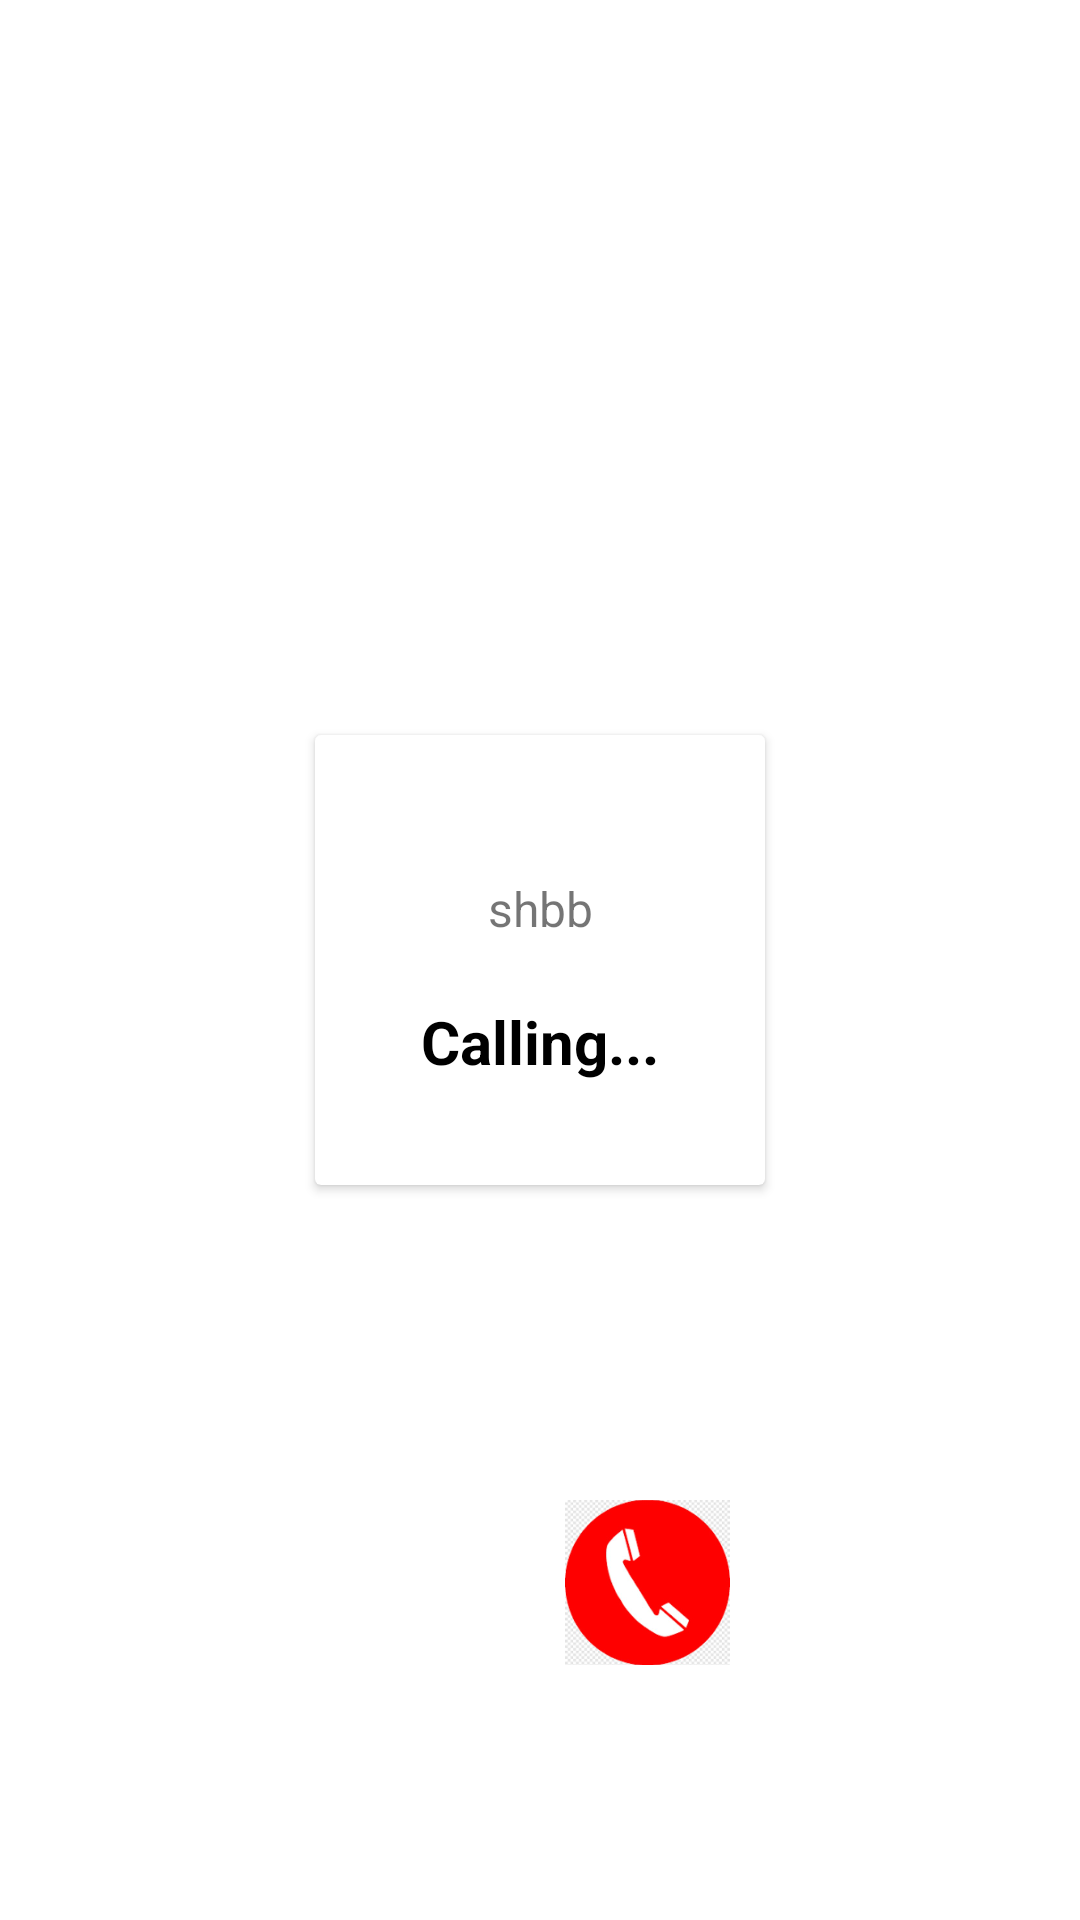

Here is an Android app screen rendered from its layout file. Give the layout XML and the strings, colors and styles it references.
<!-- AndroidManifest.xml: application theme Theme.Agora -->
<!-- res/layout/layout.xml -->
<?xml version="1.0" encoding="utf-8"?>
<androidx.constraintlayout.widget.ConstraintLayout xmlns:android="http://schemas.android.com/apk/res/android"
    xmlns:app="http://schemas.android.com/apk/res-auto"
    android:layout_width="match_parent"
    android:layout_height="match_parent">

    <androidx.cardview.widget.CardView
        android:id="@+id/cardView"
        android:layout_width="150dp"
        android:layout_height="150dp"
        app:layout_constraintBottom_toBottomOf="parent"
        app:layout_constraintEnd_toEndOf="parent"
        app:layout_constraintStart_toStartOf="parent"
        app:layout_constraintTop_toTopOf="parent">
        <androidx.constraintlayout.widget.ConstraintLayout
            android:layout_width="match_parent"
            android:layout_height="wrap_content">
        <TextView
            android:id="@+id/tvCallerName"
            android:layout_width="wrap_content"
            android:layout_height="wrap_content"
            android:text="shbb"
            app:layout_constraintStart_toStartOf="parent"
            app:layout_constraintTop_toTopOf="parent"
            app:layout_constraintEnd_toEndOf="parent"
            app:layout_constraintBottom_toBottomOf="parent"
            android:textSize="16dp"
            android:textStyle="normal" />

        <TextView
            android:id="@+id/userCaller"
            android:layout_width="wrap_content"
            android:layout_height="wrap_content"
            android:text="Calling..."
            android:textColor="@color/black"
            android:textSize="20dp"
            android:textStyle="bold"
            android:gravity="bottom"
            app:layout_constraintEnd_toEndOf="parent"
            android:layout_marginTop="20dp"
            app:layout_constraintStart_toStartOf="parent"
            app:layout_constraintTop_toBottomOf="@id/tvCallerName"
           />
        </androidx.constraintlayout.widget.ConstraintLayout>
    </androidx.cardview.widget.CardView>


    <ImageView
        android:id="@+id/acceptBtn"
        android:layout_width="55dp"
        android:layout_height="55dp"
        android:layout_marginStart="100dp"
        android:layout_marginTop="50dp"
        android:layout_marginBottom="30dp"
        android:src="@drawable/call"
        app:layout_constraintBottom_toBottomOf="parent"
        app:layout_constraintEnd_toStartOf="@id/rejectBtn"
        app:layout_constraintTop_toBottomOf="@id/cardView"
        app:layout_constraintStart_toStartOf="parent" />

    <ImageView
        android:id="@+id/rejectBtn"
        android:layout_width="55dp"
        android:layout_height="65dp"
        android:layout_marginTop="50dp"
        android:layout_marginEnd="100dp"
        android:layout_marginBottom="30dp"
        android:src="@drawable/dismiss"
        app:layout_constraintBottom_toBottomOf="parent"
        app:layout_constraintEnd_toEndOf="parent"
        app:layout_constraintTop_toBottomOf="@id/cardView"

        app:layout_constraintStart_toEndOf="@id/acceptBtn" />


</androidx.constraintlayout.widget.ConstraintLayout>
<!-- resources referenced by this layout -->
<resources>
  <!-- drawable dismiss: png bitmap (drawable, 120189 bytes) -->
  <style name="Theme.Agora" parent="Theme.MaterialComponents.Light.NoActionBar">
          
          <item name="colorPrimary">@color/purple_500</item>
          <item name="colorPrimaryVariant">@color/purple_700</item>
          <item name="colorOnPrimary">@color/white</item>
          
          <item name="colorSecondary">@color/teal_200</item>
          <item name="colorSecondaryVariant">@color/teal_700</item>
          <item name="colorOnSecondary">@color/black</item>
          
          <item name="android:statusBarColor">?attr/colorPrimaryVariant</item>
          
          
  
      </style>
  <!-- not gathered from this repository: default colours our renderer supplied (Android Studio template values) -->
  <color name="purple_500">#FF6200EE</color>
  <color name="purple_700">#FF3700B3</color>
  <color name="teal_200">#FF03DAC5</color>
  <color name="teal_700">#FF018786</color>
  <color name="black">#FF000000</color>
  <color name="white">#FFFFFFFF</color>
</resources>
